2-way image classification set "bitmaps" from GitHub (gojira/fastai-v3-projects); label vocabulary: anomaly, normal.

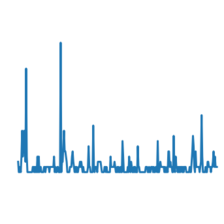
Label: normal

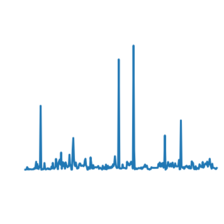
Label: normal

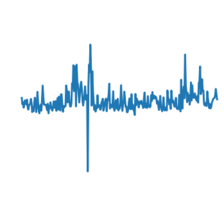
Label: normal

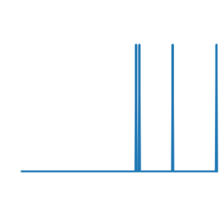
Label: normal

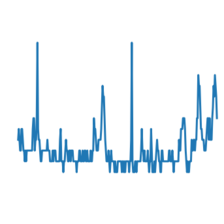
Label: anomaly

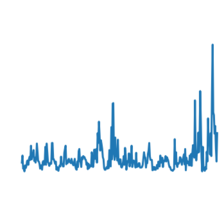
Label: anomaly
